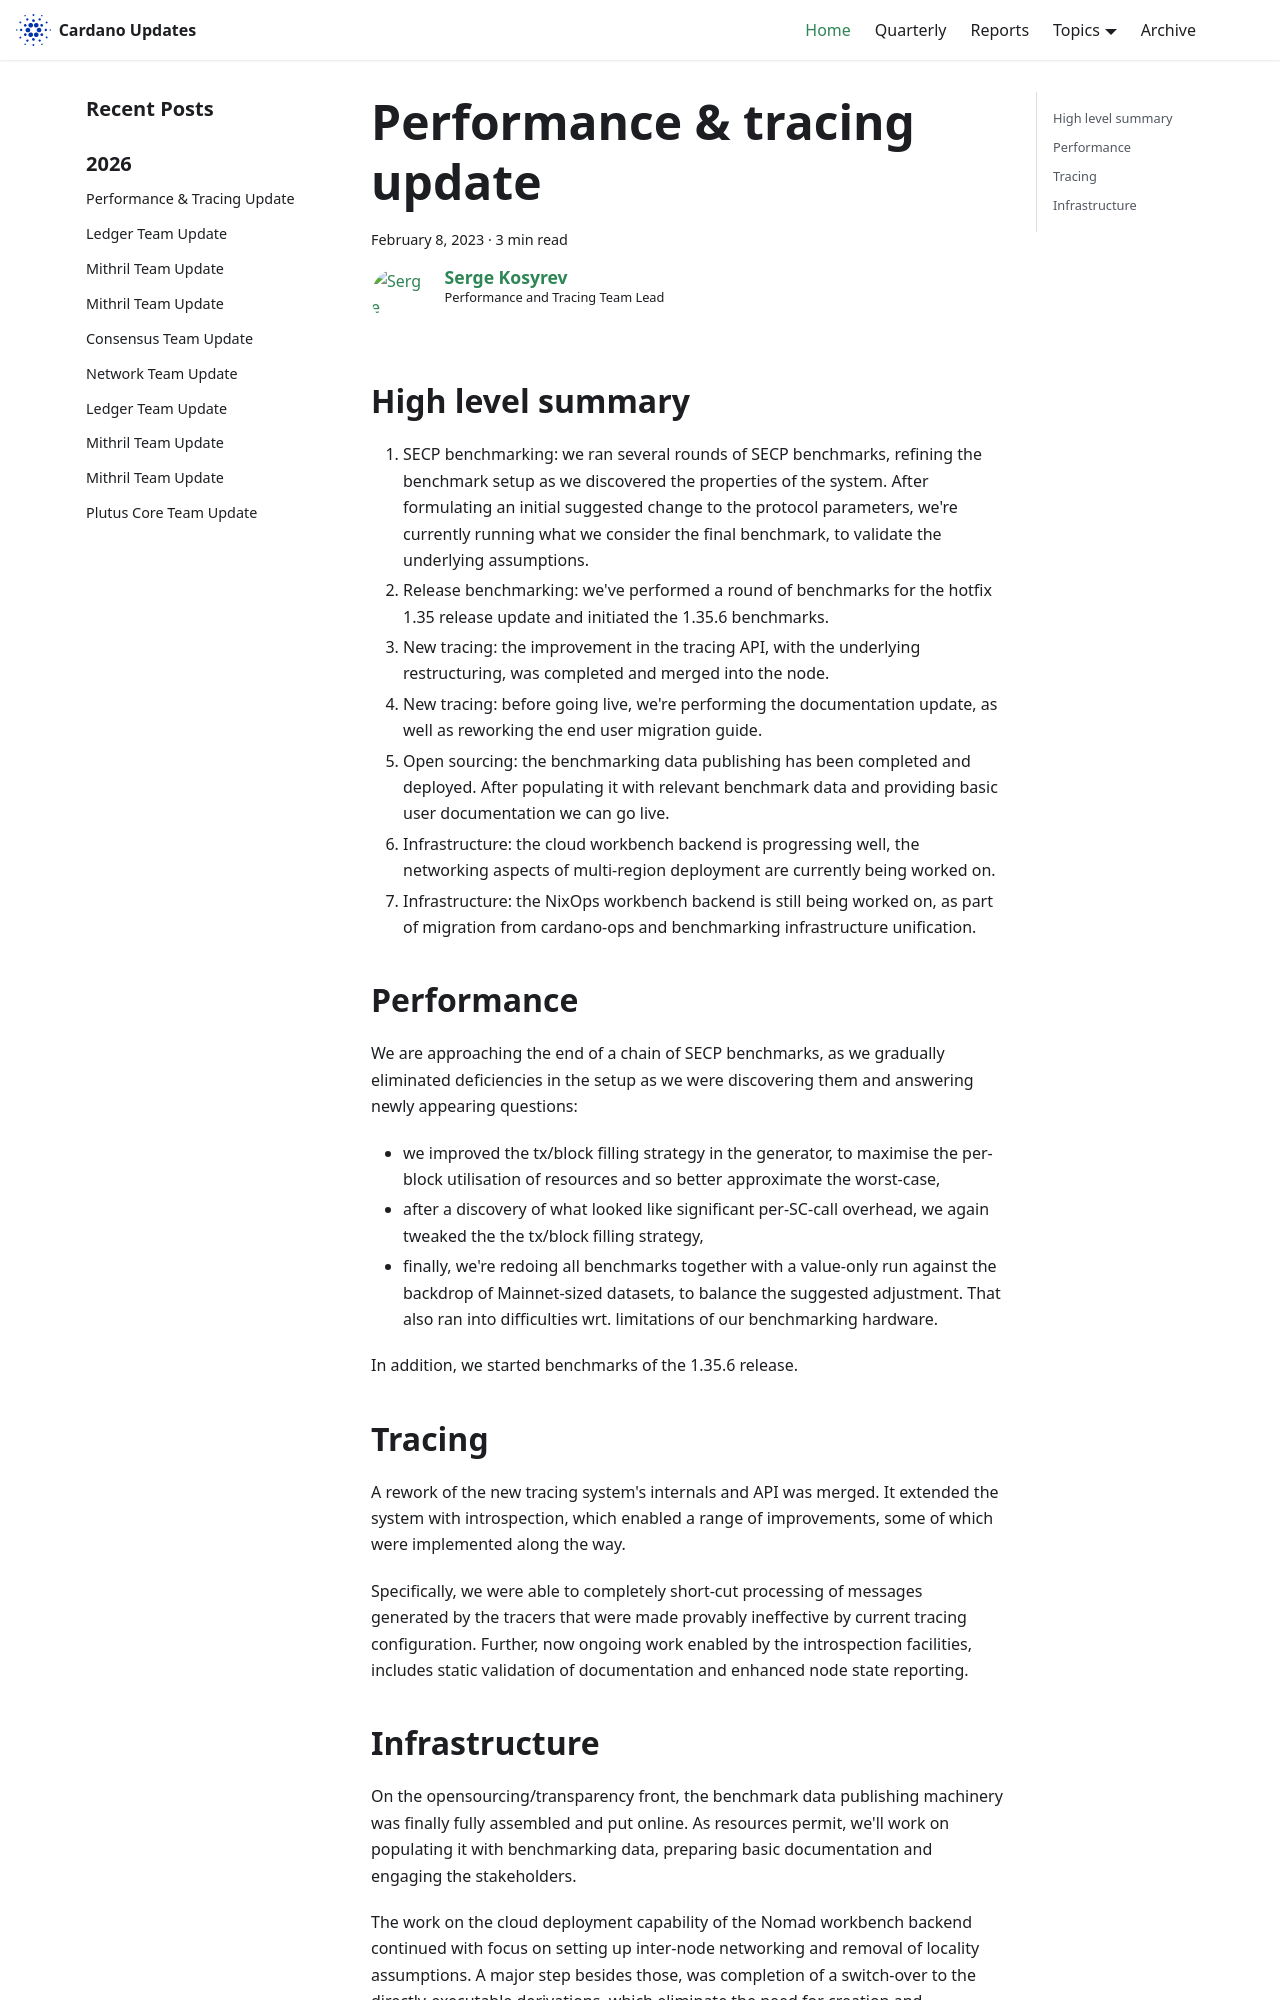

repository: IntersectMBO/cardano-updates · page: 2023-02-08-performance-and-tracing/index.html · generator: docusaurus

---
title: Performance & tracing update
slug: 2023-02-08-performance-and-tracing
authors: deepfire
tags: [performance-tracing]
hide_table_of_contents: false
---

## High level summary

1. SECP benchmarking:  we ran several rounds of SECP benchmarks, refining the benchmark setup as we discovered the properties of the system.  After formulating an initial suggested change to the protocol parameters, we're currently running what we consider the final benchmark, to validate the underlying assumptions.
2. Release benchmarking:  we've performed a round of benchmarks for the hotfix 1.35 release update and initiated the 1.35.6 benchmarks.
3. New tracing:  the improvement in the tracing API, with the underlying restructuring, was completed and merged into the node.
4. New tracing:  before going live, we're performing the documentation update, as well as reworking the end user migration guide.
5. Open sourcing:  the benchmarking data publishing has been completed and deployed.  After populating it with relevant benchmark data and providing basic user documentation we can go live.
6. Infrastructure:  the cloud workbench backend is progressing well, the networking aspects of multi-region deployment are currently being worked on.
7. Infrastructure:  the NixOps workbench backend is still being worked on, as part of migration from cardano-ops and benchmarking infrastructure unification.

## Performance

We are approaching the end of a chain of SECP benchmarks, as we gradually eliminated deficiencies in the setup as we were discovering them and answering newly appearing questions:

- we improved the tx/block filling strategy in the generator, to maximise the per-block utilisation of resources and so better approximate the worst-case,
- after a discovery of what looked like significant per-SC-call overhead, we again tweaked the the tx/block filling strategy,
- finally, we're redoing all benchmarks together with a value-only run against the backdrop of Mainnet-sized datasets, to balance the suggested adjustment.  That also ran into difficulties wrt. limitations of our benchmarking hardware.

In addition, we started benchmarks of the 1.35.6 release.

## Tracing

A rework of the new tracing system's internals and API was merged.  It extended the system with introspection, which enabled a range of improvements, some of which were implemented along the way.

Specifically, we were able to completely short-cut processing of messages generated by the tracers that were made provably ineffective by current tracing configuration.  Further, now ongoing work enabled by the introspection facilities, includes static validation of documentation and enhanced node state reporting.
